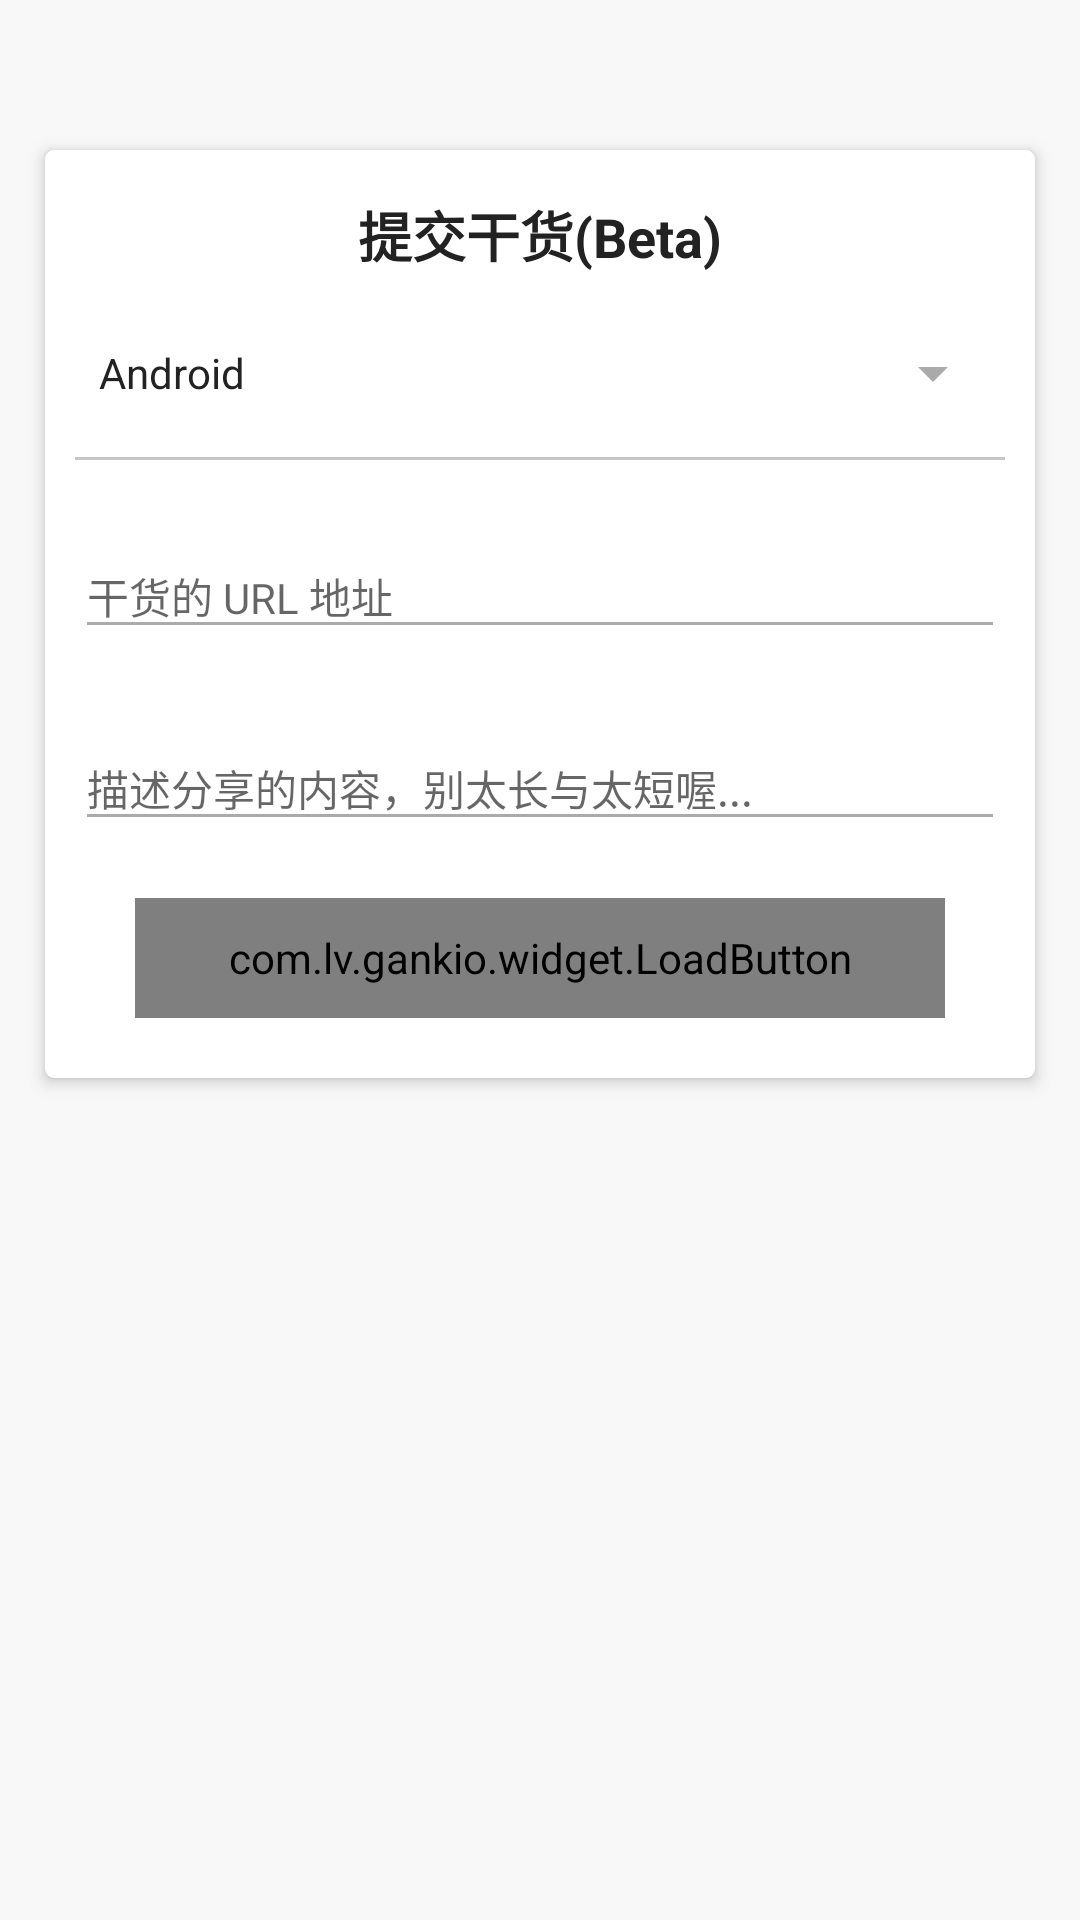

This screen was rendered from an Android layout file. Write that file and the resources it references.
<!-- AndroidManifest.xml: application theme BaseAppTheme -->
<!-- res/layout/fragment_submit.xml -->
<?xml version="1.0" encoding="utf-8"?>
<ScrollView
    xmlns:android="http://schemas.android.com/apk/res/android"
    xmlns:app="http://schemas.android.com/apk/res-auto"
    style="@style/MatchMatch">

    <android.support.v7.widget.CardView
        style="@style/MatchWrap"
        android:layout_marginLeft="15dp"
        android:layout_marginRight="15dp"
        android:layout_marginTop="50dp"
        app:cardCornerRadius="3dp"
        app:cardElevation="3dp">

        <LinearLayout
            style="@style/MatchWrap.Vertical"
            android:layout_margin="10dp">

            <TextView
                style="@style/WrapWrap"
                android:layout_gravity="center_horizontal"
                android:layout_margin="5dp"
                android:text="提交干货(Beta)"
                android:textSize="18sp"
                android:textStyle="bold"/>


            <android.support.v7.widget.AppCompatSpinner
                android:id="@+id/sub_spinner"
                android:layout_width="match_parent"
                android:layout_height="?actionBarSize"
                android:dropDownVerticalOffset="20dp"
                android:entries="@array/gank_type"/>

            <View
                android:layout_width="match_parent"
                android:layout_height="1dp"
                android:layout_marginBottom="8dp"
                android:background="@color/alertdialog_line"/>

            <android.support.design.widget.TextInputLayout
                style="@style/TextInputLayout">

                <EditText
                    android:id="@+id/sub_address"
                    style="@style/MatchWrap"
                    android:hint="干货的 URL 地址"
                    android:maxLines="1"/>

            </android.support.design.widget.TextInputLayout>

            <android.support.design.widget.TextInputLayout
                style="@style/TextInputLayout">

                <EditText
                    android:id="@+id/sub_content"
                    style="@style/MatchWrap"
                    android:hint="描述分享的内容，别太长与太短喔..."
                    android:maxLines="1"/>

            </android.support.design.widget.TextInputLayout>

            <com.lv.gankio.widget.LoadButton
                android:id="@+id/sub_btn"
                android:layout_width="match_parent"
                android:layout_height="40dp"
                android:text="提交"
                android:layout_marginLeft="20dp"
                android:layout_marginRight="20dp"
                android:layout_marginTop="10dp"
                android:layout_marginBottom="10dp"
                android:textSize="18sp"
                app:backColor="@color/colorAccent"
                app:contentPaddingLR="20dp"
                app:contentPaddingTB="20dp"
                app:content_color="@android:color/white"
                app:progressedWidth="4dp"/>
        </LinearLayout>
    </android.support.v7.widget.CardView>
</ScrollView>
<!-- resources referenced by this layout -->
<resources>
  <string-array name="gank_type">
          <item>Android</item>
          <item>iOS</item>
          <item>前端</item>
          <item>拓展资源</item>
          <item>瞎推荐</item>
          <item>App</item>
          <item>休息视频</item>
          <item>福利</item>
      </string-array>
  <color name="alertdialog_line">#c6c6c6</color>
  <color name="colorAccent">#f80046</color>
  <style name="MatchMatch">
          <item name="android:layout_width">match_parent</item>
          <item name="android:layout_height">match_parent</item>
      </style>
  <style name="MatchWrap">
          <item name="android:layout_width">match_parent</item>
          <item name="android:layout_height">wrap_content</item>
      </style>
  <style name="MatchWrap.Vertical">
          <item name="android:orientation">vertical</item>
      </style>
  <style name="TextInputLayout">
          <item name="android:layout_height">?actionBarSize</item>
          <item name="android:layout_width">match_parent</item>
          <item name="android:layout_marginTop">8dp</item>
      </style>
  <style name="WrapWrap">
          <item name="android:layout_width">wrap_content</item>
          <item name="android:layout_height">wrap_content</item>
      </style>
  <style name="BaseAppTheme" parent="Theme.AppCompat.Light.NoActionBar">
          <item name="android:windowNoTitle">true</item>
          <item name="android:windowContentOverlay">@null</item>
          <item name="colorPrimary">@color/colorPrimary</item>
          <item name="colorPrimaryDark">@color/colorPrimary</item>
          <item name="colorAccent">@color/colorAccent</item>
          <item name="android:windowBackground">@color/WINDOW_BACKGROUND</item>
          <item name="android:textColor">@color/black</item>
          <item name="android:textSize">14sp</item>
          <item name="android:textColorSecondary">@color/dividerColor</item>
          <item name="android:textAllCaps">false</item>
          <item name="android:textColorTertiary">@android:color/white</item>
          <item name="android:actionOverflowButtonStyle">@style/OverflowStyle</item>
          <item name="titleTextColor">@android:color/white</item>
          <item name="drawerArrowStyle">@style/AppTheme.DrawerArrowToggle</item>
      </style>
  <color name="colorPrimary">#1e2126</color>
  <color name="WINDOW_BACKGROUND">#F8F8F8</color>
  <color name="black">#222222</color>
  <color name="dividerColor">#AAAAAA</color>
  <style name="OverflowStyle">
          <item name="android:src">@drawable/overflow</item>
      </style>
  <style name="AppTheme.DrawerArrowToggle" parent="Base.Widget.AppCompat.DrawerArrowToggle">
          <item name="color">@android:color/white</item>
      </style>
</resources>
